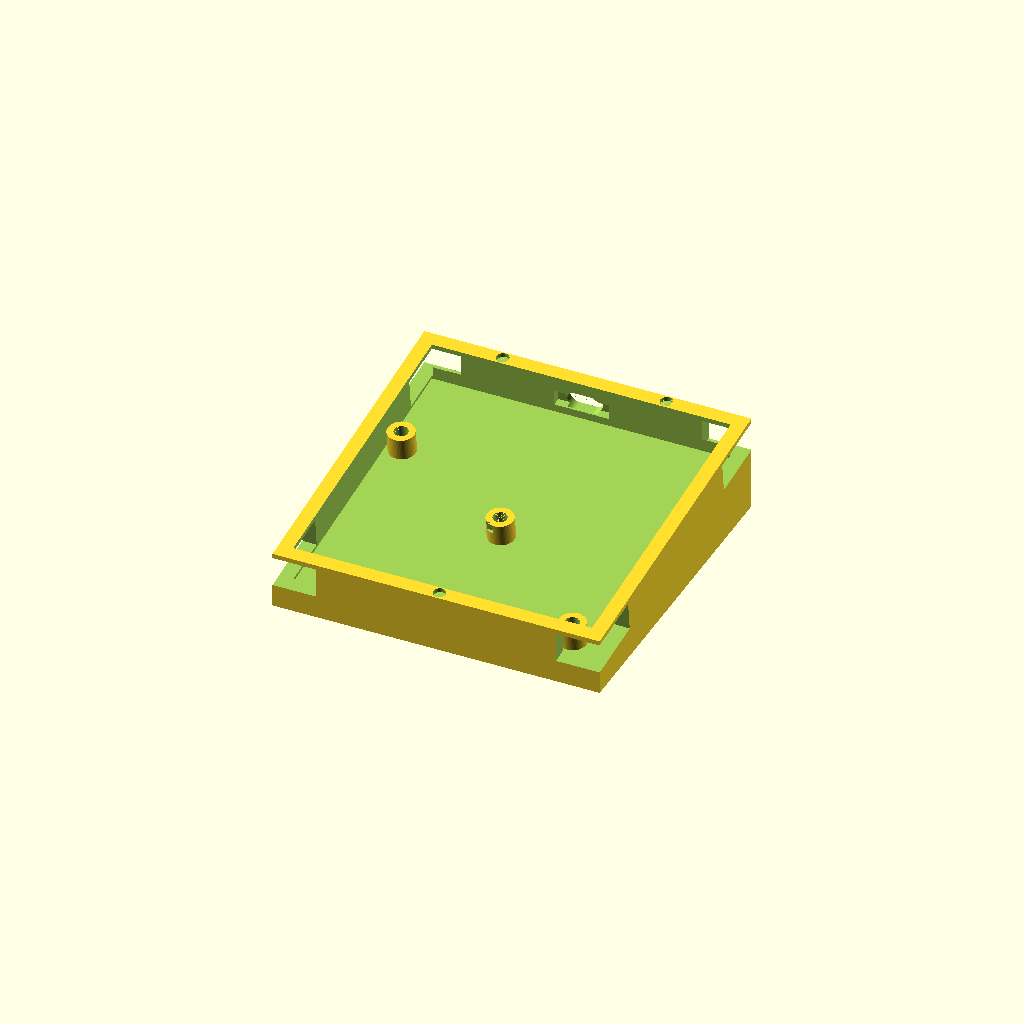
Cell 1: rendered with the file's own defaults.
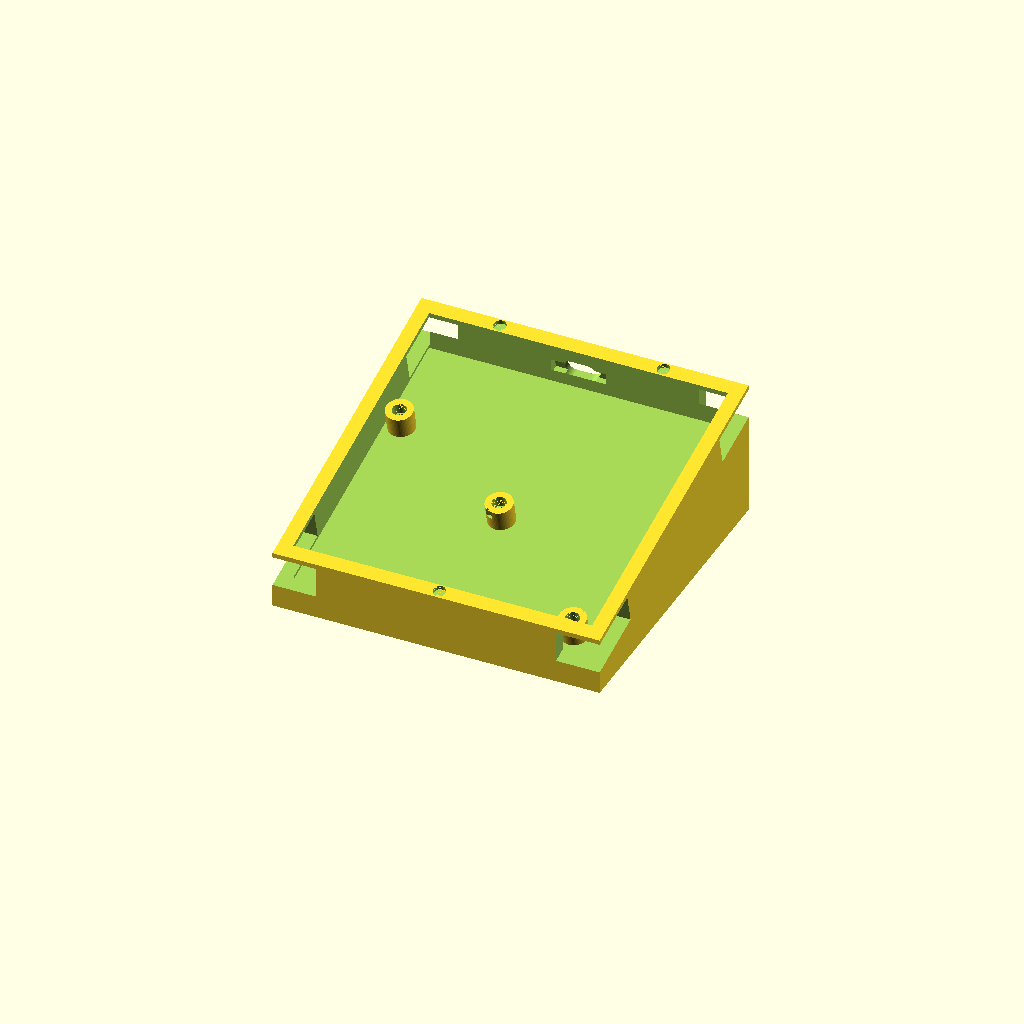
Cell 2: tilt = 14 (everything else at default).
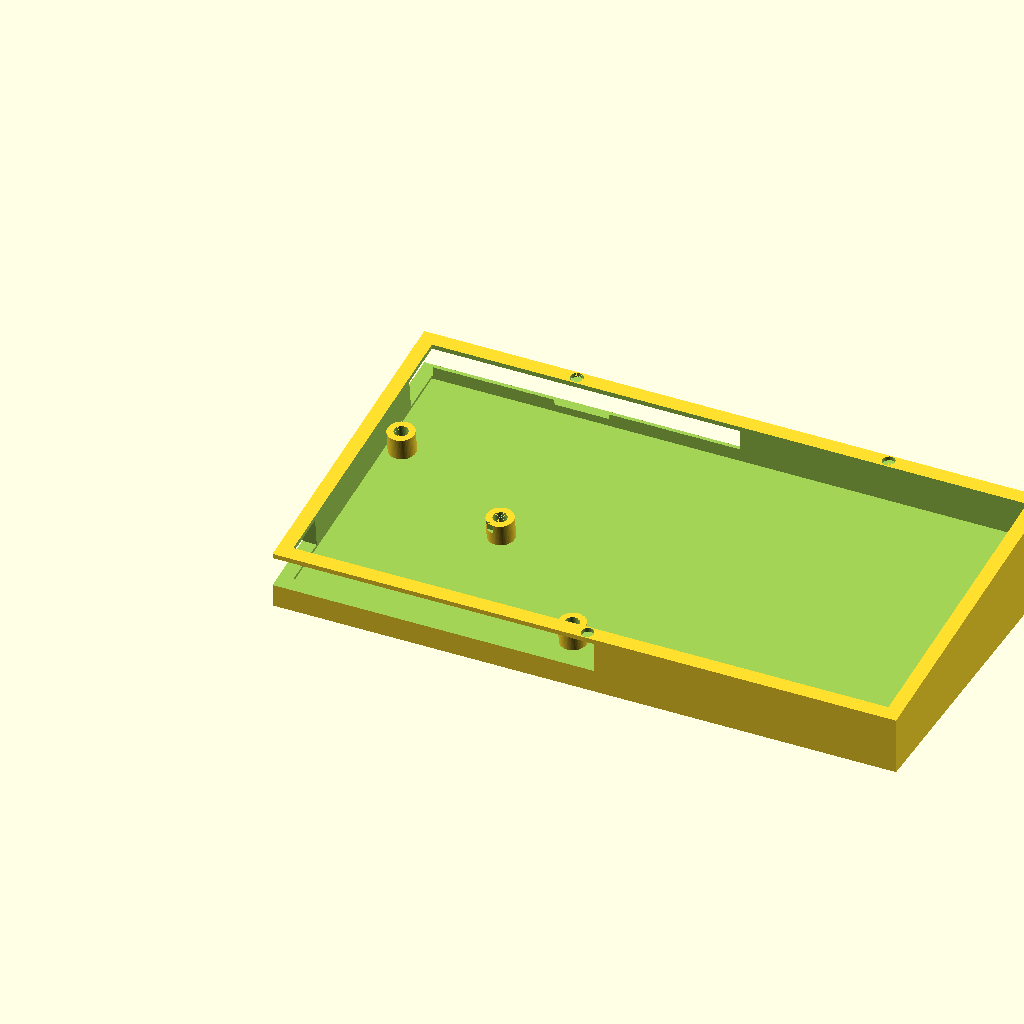
Cell 3: the same model with pcb_w = 200.
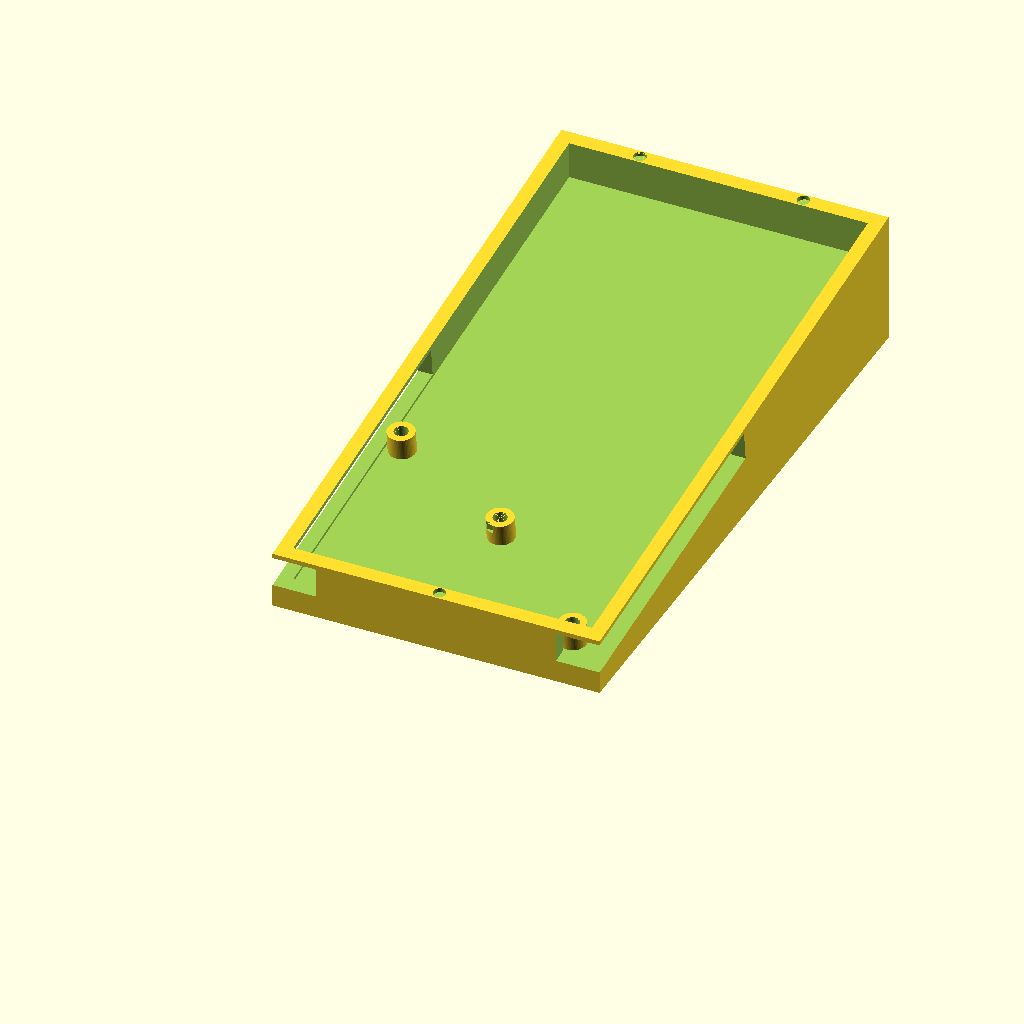
Cell 4: pcb_l = 200 (everything else at default).
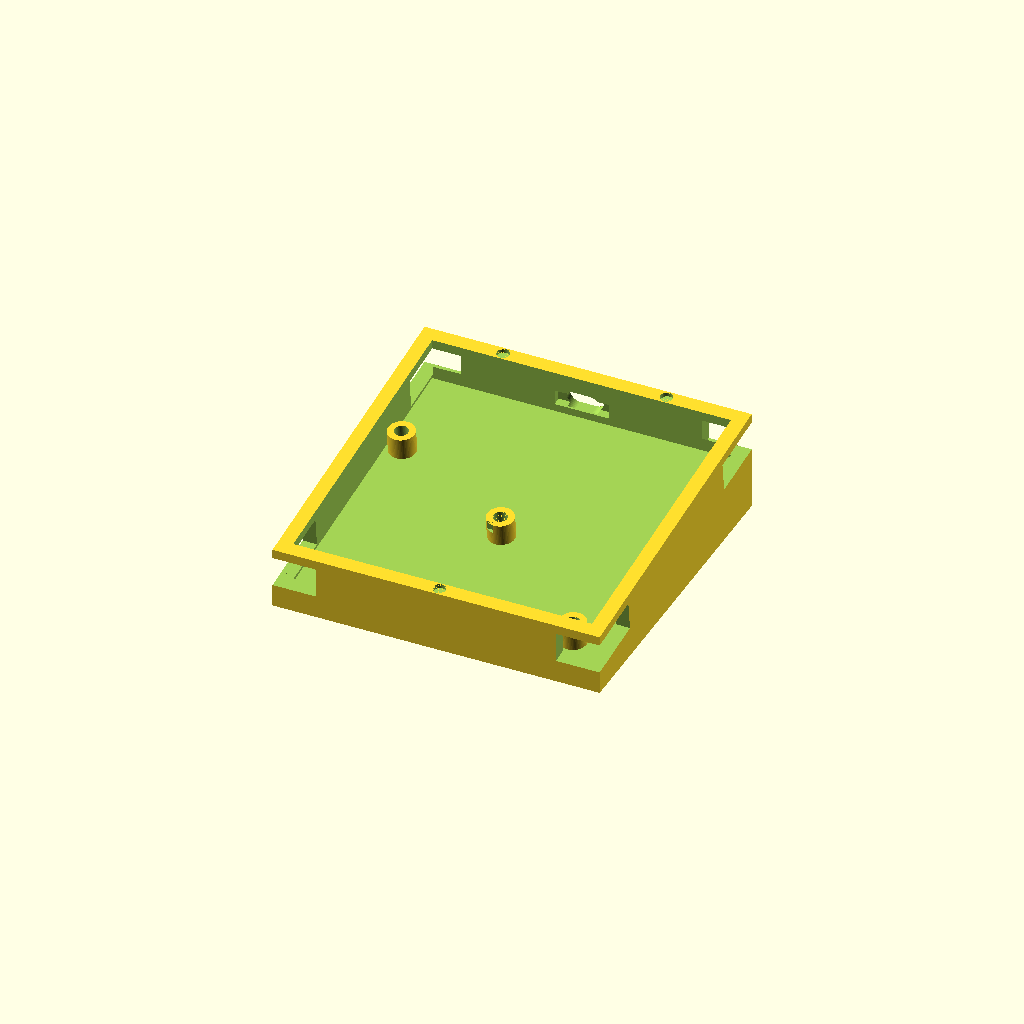
Cell 5: pcb_t = 3.02 (everything else at default).
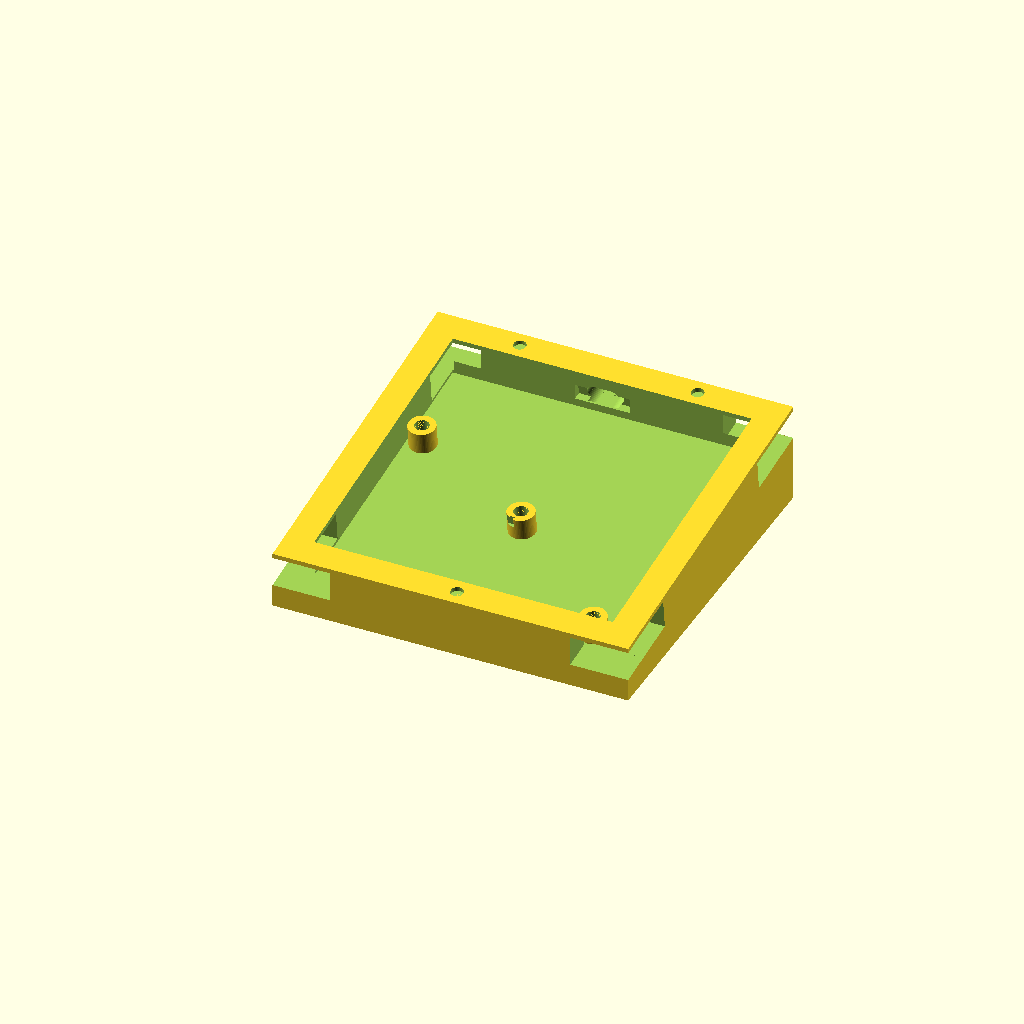
Cell 6: wall_t = 9.6 (everything else at default).
All cells are drawn from one camera (rotation 55°, 0°, 25°, orthographic, colour scheme Cornfield), so only the parameter changes between them.
Source of the model, CAD/ksp_macropad_case.scad:
$fn = 64;

tilt = 7;
pcb_w = 100;
pcb_l = 100;
pcb_t = 1.510;
wall_t = 4.8;
gap = 0.4;
standoff_h = 7.5;
plate_t = 1.5;
plate_z0 = pcb_t + 3.5;
floor_front = 6.60;

ox = wall_t + gap;
oy = wall_t + gap + pcb_t * sin(tilt);
yp_front = (-oy - standoff_h * sin(tilt)) / cos(tilt);
oz = floor_front - yp_front * sin(tilt) + standoff_h * cos(tilt);

outer_w = pcb_w + 2 * (gap + wall_t);
cav_y1 = oy + pcb_l * cos(tilt) + gap;
outer_l = cav_y1 + wall_t;
height = 80;

mount_holes = [[5.0, 66.25], [50.0, 41.25], [91.0, 5.25]];
boss_d = 9;
insert_d = 4.7;
insert_depth = 4;
screw_clear_d = 3.4;
screw_below = 14.49;
relief_boxes = [[46.92, 49.08, 29.44, 37.68, -2.67, 2.42], [91.65, 94.35, 9.19, 20.15, -2.69, 2.92]];
relief_margin = 0.4;

switch_centers = [[19.5, 12.25], [19.5, 32.25], [19.5, 52.25], [19.5, 72.25], [39.5, 12.25], [39.5, 32.25], [39.5, 52.25], [39.5, 72.25], [59.5, 12.25], [59.5, 32.25], [59.5, 52.25], [59.5, 72.25], [79.5, 12.25], [79.5, 32.25], [79.5, 52.25], [79.5, 72.25]];
switch_cut = 14.0;
encoder_centers = [[19.0, 91.25], [80.5, 91.25]];
encoder_body = [12.4, 12.3];
encoder_body_top = 5.7;
encoder_collar_d = 17;
encoder_collar_h = 1.6;
encoder_bushing_d = 7.4;

oled_module = [30.06, 68.67, 84.95, 97.55];
oled_pocket_depth = 0.4;
oled_window = [31.5, 63.52, 85.35, 97.15];
oled_pin_x = 67.085;
oled_pin_ys = [87.465, 90.005, 92.545, 95.085];
oled_pin_d = 1.3;

usb_center = [50.11, -2.39];
usb_opening = [12.5, 7.0];
usb_start_y = 100.4;
xiao_pocket = [40.9, 59.3];

magnet_d = 4.2;
magnet_case_depth = 1.5;
magnet_plate_depth = 1.0;

ug_leds = [[1.72, 4.53, 4.81, 10.69, 0.67, 2.46], [1.47, 4.28, 89.31, 95.19, 0.67, 2.46], [95.47, 98.28, 4.81, 10.69, 0.67, 2.46], [95.72, 98.53, 89.31, 95.19, 0.67, 2.46]];
ug_margin = 5;
ug_top = 3.5;

module rigid() {
    translate([ox, oy, oz]) rotate([tilt, 0, 0]) children();
}

function to_yp(world_y, zp) = (world_y - oy + zp * sin(tilt)) / cos(tilt);

module outer_prism() { cube([outer_w, outer_l, height]); }
module cavity_prism() { translate([wall_t, wall_t, -1]) cube([outer_w - 2 * wall_t, outer_l - 2 * wall_t, height + 2]); }
module below_plane(zp) { rigid() translate([-500, -500, zp - 1000]) cube([1000, 1000, 1000]); }
module above_plane(zp) { rigid() translate([-500, -500, zp]) cube([1000, 1000, 1000]); }

module standoffs() {
    intersection() {
        outer_prism();
        rigid() for (h = mount_holes)
            translate([h[0], h[1], -standoff_h - 3]) cylinder(d = boss_d, h = standoff_h + 3);
    }
}

module standoff_cuts() {
    rigid() {
        for (h = mount_holes) {
            translate([h[0], h[1], -insert_depth]) cylinder(d = insert_d, h = insert_depth + 0.01);
            translate([h[0], h[1], -screw_below - 1]) cylinder(d = screw_clear_d, h = screw_below + 1);
        }
        for (b = relief_boxes)
            translate([b[0] - relief_margin, b[2] - relief_margin, b[4] - relief_margin])
                cube([b[1] - b[0] + 2 * relief_margin, b[3] - b[2] + 2 * relief_margin, -b[4] + relief_margin]);
    }
}

module stadium_y(w, h, len) {
    r = h / 2;
    hull() {
        translate([-w / 2 + r, 0, 0]) rotate([-90, 0, 0]) cylinder(r = r, h = len);
        translate([w / 2 - r, 0, 0]) rotate([-90, 0, 0]) cylinder(r = r, h = len);
    }
}

module usb_cuts() {
    rigid() {
        translate([usb_center[0], usb_start_y, usb_center[1]]) stadium_y(usb_opening[0], usb_opening[1], 30);
        translate([xiao_pocket[0], 99.5, -5]) cube([xiao_pocket[1] - xiao_pocket[0], 3, 5]);
    }
}

module underglow_cuts() {
    rigid() for (l = ug_leds) {
        left = l[0] < pcb_w / 2;
        front = l[2] < pcb_l / 2;
        x0 = left ? -30 : l[0] - ug_margin;
        x1 = left ? l[1] + ug_margin : pcb_w + 30;
        y0 = front ? -30 : l[2] - ug_margin;
        y1 = front ? l[3] + ug_margin : pcb_l + 30;
        sx0 = left ? -30 : pcb_w;
        sx1 = left ? 0 : pcb_w + 30;
        sy0 = front ? -30 : pcb_l;
        sy1 = front ? 0 : pcb_l + 30;
        z0 = -standoff_h + 1;
        translate([sx0, y0, z0]) cube([sx1 - sx0, y1 - y0, ug_top - z0]);
        translate([x0, sy0, z0]) cube([x1 - x0, sy1 - sy0, ug_top - z0]);
    }
}

function magnet_positions() = [
    [outer_w / 2, wall_t / 2],
    [outer_w * 0.25, outer_l - wall_t / 2],
    [outer_w * 0.75, outer_l - wall_t / 2]
];

module magnet_cuts(depth, below) {
    rigid() for (m = magnet_positions())
        translate([m[0] - ox, to_yp(m[1], plate_z0), below ? plate_z0 - depth : plate_z0 - 0.01])
            cylinder(d = magnet_d, h = depth + 0.01);
}

module case_bottom() {
    difference() {
        union() {
            difference() {
                intersection() { outer_prism(); below_plane(plate_z0); }
                intersection() { cavity_prism(); above_plane(-standoff_h); }
            }
            standoffs();
        }
        standoff_cuts();
        usb_cuts();
        underglow_cuts();
        magnet_cuts(magnet_case_depth, true);
    }
}

module plate_world() {
    difference() {
        union() {
            intersection() {
                outer_prism();
                rigid() translate([-100, -100, plate_z0]) cube([400, 400, plate_t]);
            }
            rigid() for (e = encoder_centers)
                translate([e[0], e[1], plate_z0 + plate_t - 0.01]) cylinder(d = encoder_collar_d, h = encoder_collar_h + 0.01);
        }
        rigid() {
            for (s = switch_centers)
                translate([s[0] - switch_cut / 2, s[1] - switch_cut / 2, plate_z0 - 1]) cube([switch_cut, switch_cut, plate_t + 2]);
            for (e = encoder_centers) {
                translate([e[0] - encoder_body[0] / 2, e[1] - encoder_body[1] / 2, plate_z0 - 1])
                    cube([encoder_body[0], encoder_body[1], pcb_t + encoder_body_top - plate_z0 + 1]);
                translate([e[0], e[1], plate_z0]) cylinder(d = encoder_bushing_d, h = 10);
            }
            translate([oled_module[0], oled_module[2], plate_z0 - 1])
                cube([oled_module[1] - oled_module[0], oled_module[3] - oled_module[2], oled_pocket_depth + 1]);
            translate([oled_window[0], oled_window[2], plate_z0 - 1])
                cube([oled_window[1] - oled_window[0], oled_window[3] - oled_window[2], plate_t + 2]);
            for (y = oled_pin_ys)
                translate([oled_pin_x, y, plate_z0 - 1]) cylinder(d = oled_pin_d, h = plate_t + 2);
        }
        magnet_cuts(magnet_plate_depth, false);
    }
}

module top_plate_pcb_frame() {
    rotate([-tilt, 0, 0]) translate([-ox, -oy, -oz]) plate_world();
}

part = "bottom";
if (part == "bottom") case_bottom();
else if (part == "plate") top_plate_pcb_frame();
else if (part == "plate_world") plate_world();
else if (part == "print_plate") translate([0, 0, -plate_z0]) top_plate_pcb_frame();
Customizer parameters (derived from the source; name, type, default, range or options):
tilt: number, default 7
pcb_w: number, default 100
pcb_l: number, default 100
pcb_t: number, default 1.51
wall_t: number, default 4.8
gap: number, default 0.4
standoff_h: number, default 7.5
plate_t: number, default 1.5
floor_front: number, default 6.6
height: number, default 80
boss_d: number, default 9
insert_d: number, default 4.7
insert_depth: number, default 4
screw_clear_d: number, default 3.4
screw_below: number, default 14.49
relief_margin: number, default 0.4
switch_cut: number, default 14
encoder_body: vector, default [12.4, 12.3]
encoder_body_top: number, default 5.7
encoder_collar_d: number, default 17
encoder_collar_h: number, default 1.6
encoder_bushing_d: number, default 7.4
oled_module: vector, default [30.06, 68.67, 84.95, 97.55]
oled_pocket_depth: number, default 0.4
oled_window: vector, default [31.5, 63.52, 85.35, 97.15]
oled_pin_x: number, default 67.085
oled_pin_ys: vector, default [87.465, 90.005, 92.545, 95.085]
oled_pin_d: number, default 1.3
usb_center: vector, default [50.11, -2.39]
usb_opening: vector, default [12.5, 7]
usb_start_y: number, default 100.4
xiao_pocket: vector, default [40.9, 59.3]
magnet_d: number, default 4.2
magnet_case_depth: number, default 1.5
magnet_plate_depth: number, default 1
ug_margin: number, default 5
ug_top: number, default 3.5
